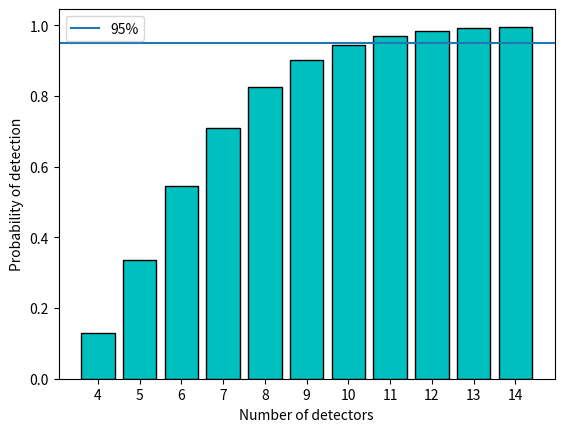

Recreate this plot in Python.
from matplotlib import pyplot as plt
import math as mt
import numpy as np
def f(x):
   return 1-mt.comb(x, 3)*(0.6)**3*(0.4)**(x-3)-mt.comb(x, 2)*(0.6)**2*(0.4)**(x-2)-mt.comb(x, 1)*(0.6)*(0.4)**(x-1)-(0.4)**(x)
N=[i+4 for i in range(11)]
P=[f(i+4) for i in range(11)]
plt.bar(N, P, color = 'c', edgecolor = 'k')
plt.axhline(y = 0.95,label="95%")
plt.xticks(N)
plt.xlabel('Number of detectors')
plt.ylabel('Probability of detection')
plt.legend()
plt.show()
